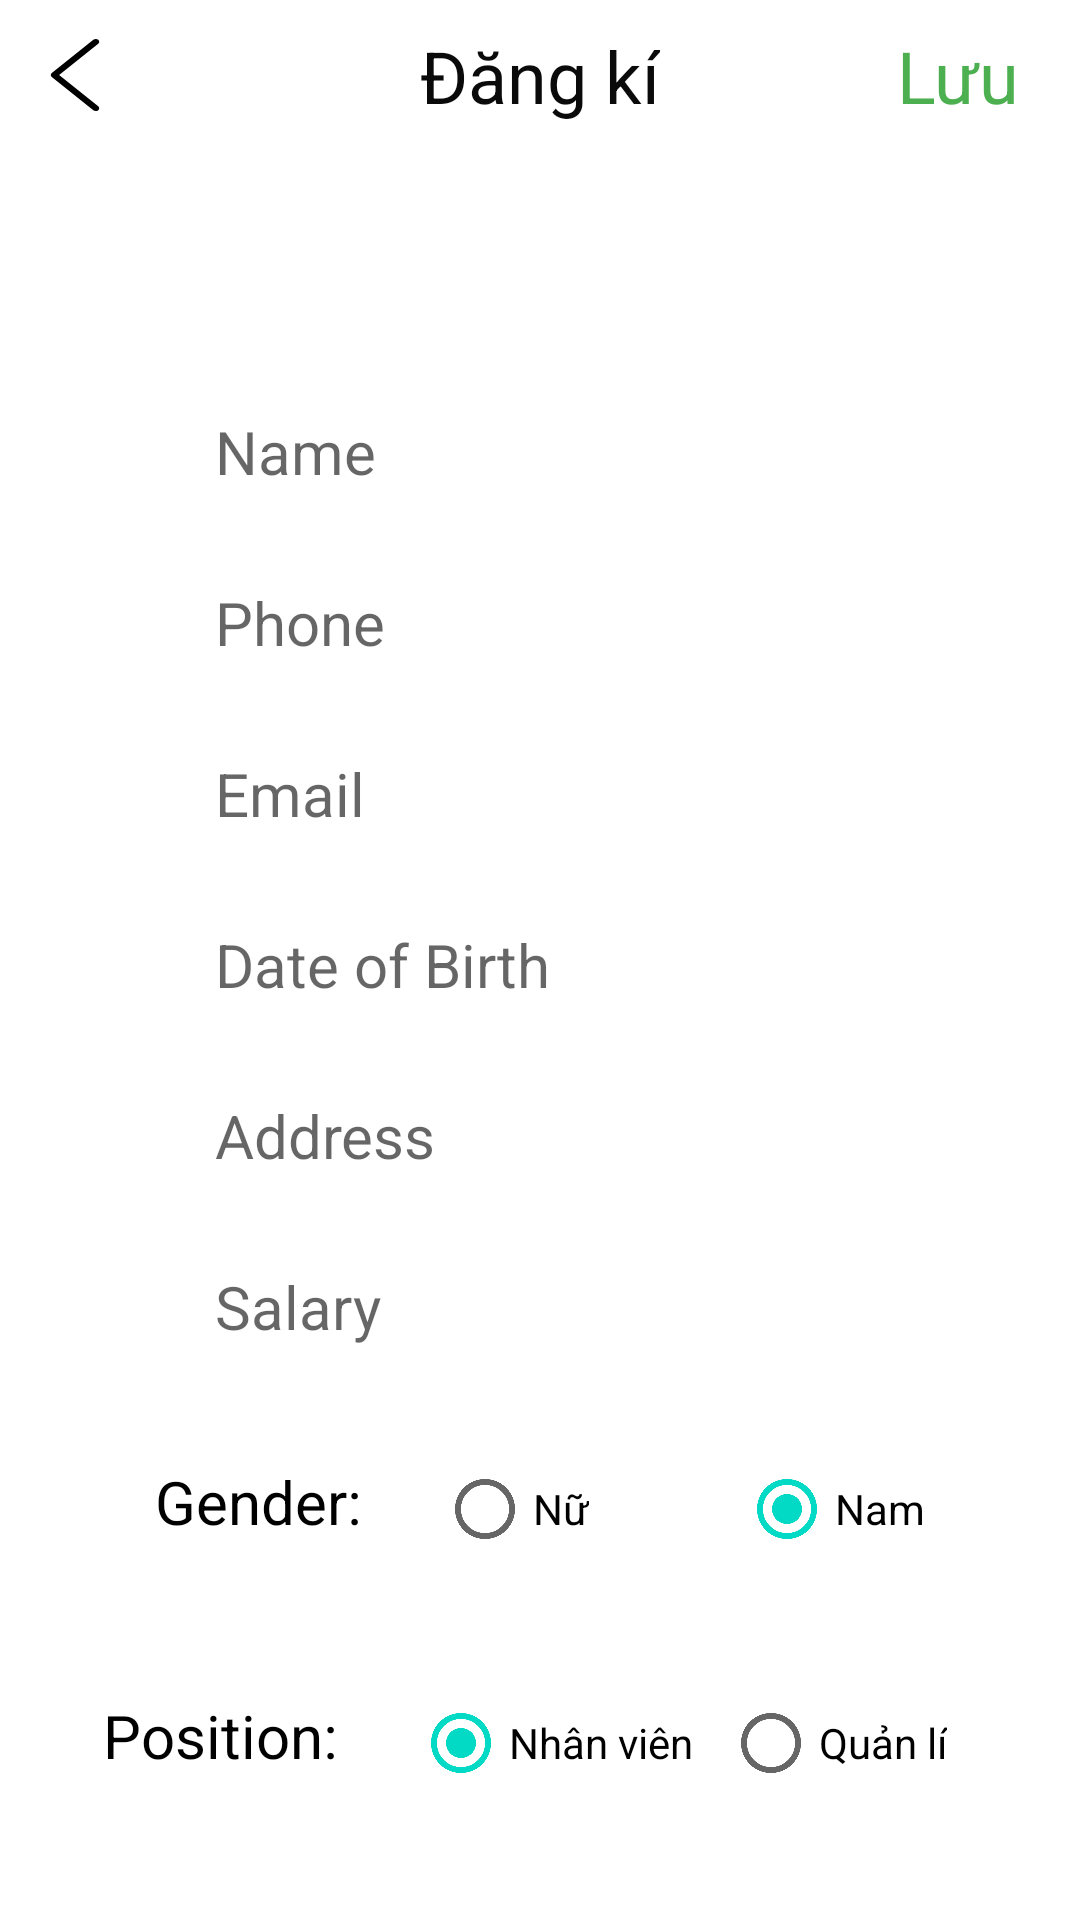

This screen was rendered from an Android layout file. Write that file and the resources it references.
<!-- AndroidManifest.xml: application theme Theme.QLNV.Main -->
<!-- res/layout/activity_register_empl.xml -->
<?xml version="1.0" encoding="utf-8"?>
<androidx.constraintlayout.widget.ConstraintLayout xmlns:android="http://schemas.android.com/apk/res/android"
    xmlns:app="http://schemas.android.com/apk/res-auto"
    xmlns:tools="http://schemas.android.com/tools"
    android:layout_width="match_parent"
    android:layout_height="match_parent"
    tools:context=".Activity.RegisterEmplActivity">
    <androidx.constraintlayout.widget.ConstraintLayout
        android:id="@+id/register_acc"
        android:layout_width="match_parent"
        android:layout_height="wrap_content"
        android:layout_alignParentStart="true"
        android:layout_alignParentTop="true"
        android:layout_alignParentEnd="true"
        app:layout_constraintEnd_toEndOf="parent"
        app:layout_constraintStart_toStartOf="parent"
        app:layout_constraintTop_toTopOf="parent">

        <TextView
            android:id="@+id/RegisterText"
            android:layout_width="wrap_content"
            android:layout_height="wrap_content"
            android:fontFamily="sans-serif-thin"
            android:text="Đăng kí"
            android:textColor="#0B0A0A"
            android:textSize="24sp"
            android:textStyle="bold"
            app:layout_constraintBottom_toBottomOf="parent"
            app:layout_constraintEnd_toEndOf="parent"
            app:layout_constraintStart_toStartOf="parent"
            app:layout_constraintTop_toTopOf="parent" />

        <ImageView
            android:id="@+id/back_btn_empl"
            android:layout_width="30dp"
            android:layout_height="30dp"
            android:layout_margin="10dp"
            app:layout_constraintBottom_toBottomOf="parent"
            app:layout_constraintStart_toStartOf="parent"
            app:layout_constraintTop_toTopOf="parent"
            app:srcCompat="@drawable/back2" />

        <TextView
            android:id="@+id/SaveText"
            android:layout_width="wrap_content"
            android:layout_height="wrap_content"
            android:layout_marginEnd="20dp"
            android:fontFamily="sans-serif-thin"
            android:text="Lưu"
            android:textColor="#4CAF50"
            android:textSize="24sp"
            android:textStyle="bold"
            app:layout_constraintBottom_toBottomOf="parent"
            app:layout_constraintEnd_toEndOf="parent"
            app:layout_constraintTop_toTopOf="parent" />


    </androidx.constraintlayout.widget.ConstraintLayout>


    <ScrollView
        android:layout_width="match_parent"
        android:layout_height="0dp"
        android:orientation="vertical"
        app:layout_constraintBottom_toBottomOf="parent"
        app:layout_constraintEnd_toEndOf="parent"
        app:layout_constraintStart_toStartOf="parent"
        app:layout_constraintTop_toBottomOf="@+id/register_acc">

        <LinearLayout
            android:layout_width="match_parent"
            android:layout_height="match_parent"
            android:gravity="center"
            android:orientation="vertical">

            <EditText
                android:id="@+id/editTextIDAcc"
                android:layout_width="wrap_content"
                android:layout_height="wrap_content"
                android:layout_marginTop="20dp"
                android:layout_marginBottom="5dp"
                android:background="@drawable/bovien2"
                android:ems="10"
                android:padding="10dp"
                android:textSize="20dp" />
            <EditText
                android:id="@+id/editTextName"
                android:layout_width="wrap_content"
                android:layout_height="wrap_content"
                android:layout_margin="5dp"
                android:background="@drawable/bovien2"
                android:ems="10"
                android:hint="Name"
                android:inputType="textPersonName"
                android:padding="10dp"
                android:textSize="20dp" />

            <EditText
                android:id="@+id/editTextPhone"
                android:layout_width="wrap_content"
                android:layout_height="wrap_content"
                android:layout_margin="5dp"
                android:background="@drawable/bovien2"
                android:ems="10"
                android:hint="Phone"
                android:inputType="number"
                android:padding="10dp"
                android:textSize="20dp" />

            <EditText
                android:id="@+id/editTextEmail"
                android:layout_width="wrap_content"
                android:layout_height="wrap_content"
                android:layout_margin="5dp"
                android:background="@drawable/bovien2"
                android:ems="10"
                android:hint="Email"
                android:inputType="textPersonName"
                android:padding="10dp"
                android:textSize="20dp" />

            <EditText
                android:id="@+id/editDOB"
                android:layout_width="wrap_content"
                android:layout_height="wrap_content"
                android:layout_margin="5dp"
                android:background="@drawable/bovien2"
                android:ems="10"
                android:hint="Date of Birth"
                android:inputType="datetime"
                android:padding="10dp"
                android:textSize="20dp" />

            <EditText
                android:id="@+id/editAddress"
                android:layout_width="wrap_content"
                android:layout_height="wrap_content"
                android:layout_margin="5dp"
                android:background="@drawable/bovien2"
                android:ems="10"
                android:hint="Address"
                android:inputType="textPersonName"
                android:padding="10dp"
                android:textSize="20dp" />

            <EditText
                android:id="@+id/editSalary"
                android:layout_width="wrap_content"
                android:layout_height="wrap_content"
                android:layout_margin="5dp"
                android:background="@drawable/bovien2"
                android:ems="10"
                android:hint="Salary"
                android:inputType="number"
                android:padding="10dp"
                android:textSize="20dp" />

            <RadioGroup
                android:id="@+id/gender"
                android:layout_width="wrap_content"
                android:layout_height="wrap_content"
                android:layout_margin="5dp"
                android:background="@drawable/bovien2"
                android:orientation="horizontal"
                android:padding="10dp">

                <TextView
                    android:layout_width="wrap_content"
                    android:layout_height="wrap_content"
                    android:layout_marginEnd="20dp"
                    android:text="Gender: "
                    android:textColor="@color/black"
                    android:textSize="20dp">

                </TextView>

                <RadioButton
                    android:id="@+id/radioFemale"
                    android:layout_width="match_parent"
                    android:layout_height="wrap_content"
                    android:layout_marginEnd="50dp"
                    android:text="Nữ" />

                <RadioButton
                    android:id="@+id/radioMale"
                    android:layout_width="match_parent"
                    android:layout_height="wrap_content"
                    android:checked="true"
                    android:text="Nam" />
            </RadioGroup>

            <RadioGroup
                android:id="@+id/rg_pos"
                android:layout_width="wrap_content"
                android:layout_height="wrap_content"
                android:layout_margin="5dp"
                android:background="@drawable/bovien2"
                android:orientation="horizontal"
                android:padding="10dp">

                <TextView
                    android:layout_width="wrap_content"
                    android:layout_height="wrap_content"
                    android:layout_marginEnd="20dp"
                    android:text="Position: "
                    android:textColor="@color/black"
                    android:textSize="20dp">

                </TextView>

                <RadioButton
                    android:id="@+id/radioNV"
                    android:layout_width="match_parent"
                    android:layout_height="wrap_content"
                    android:layout_marginEnd="10dp"
                    android:checked="true"
                    android:text="Nhân viên" />

                <RadioButton
                    android:id="@+id/radioQL"
                    android:layout_width="match_parent"
                    android:layout_height="wrap_content"
                    android:layout_marginEnd="10dp"
                    android:text="Quản lí" />
            </RadioGroup>

        </LinearLayout>


    </ScrollView>
</androidx.constraintlayout.widget.ConstraintLayout>
<!-- resources referenced by this layout -->
<resources>
  <color name="black">#FF000000</color>
  <!-- drawable back2 (drawable-v24) -->
  <vector xmlns:android="http://schemas.android.com/apk/res/android"
      android:width="10dp"
      android:height="8dp"
      android:viewportWidth="443.52"
      android:viewportHeight="443.52">
    <path
        android:fillColor="#FF000000"
        android:pathData="M143.492,221.863L336.226,29.129c6.663,-6.664 6.663,-17.468 0,-24.132c-6.665,-6.662 -17.468,-6.662 -24.132,0l-204.8,204.8c-6.662,6.664 -6.662,17.468 0,24.132l204.8,204.8c6.78,6.548 17.584,6.36 24.132,-0.42c6.387,-6.614 6.387,-17.099 0,-23.712L143.492,221.863z"/>
  </vector>
  <style name="Theme.QLNV.Main" parent="Theme.MaterialComponents.DayNight.NoActionBar">
          
          <item name="colorPrimary">#4CAF50</item>
          <item name="colorPrimaryVariant">#4CAF50</item>
          <item name="colorOnPrimary">@color/white</item>
          
          <item name="colorSecondary">@color/teal_200</item>
          <item name="colorSecondaryVariant">@color/teal_700</item>
          <item name="colorOnSecondary">@color/black</item>
          
          <item name="android:statusBarColor" tools:targetApi="l">?attr/colorPrimaryVariant</item>
          
      </style>
  <color name="white">#FFFFFFFF</color>
  <color name="teal_200">#FF03DAC5</color>
  <color name="teal_700">#FF018786</color>
</resources>
